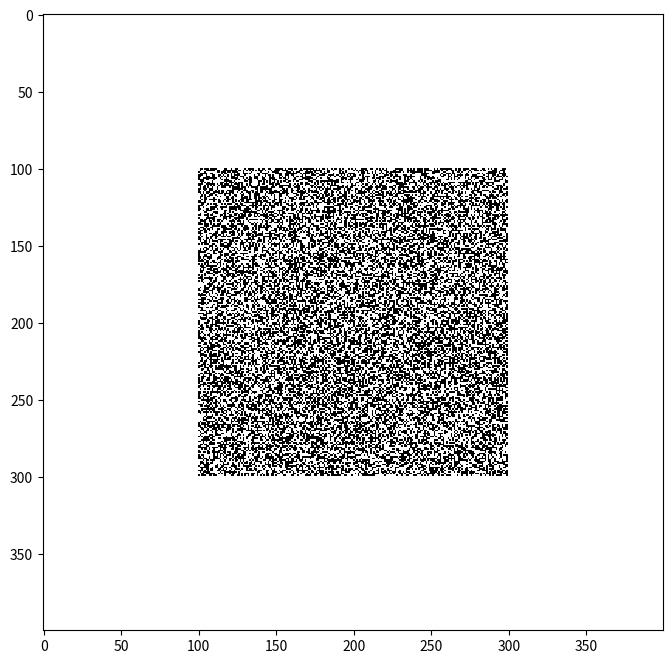

Write the Python code that produced this figure.
import numpy as np
import numpy.random as npr
import matplotlib.pyplot as plt
import matplotlib.animation as animation

n = 400
state = np.zeros([n, n])
m = int(0.25*n)
state[m:3*m, m:3*m] = npr.randint(2, size=(2*m, 2*m))

# G = np.array([[0, 1, 0], [0, 0, 1], [1, 1, 1]])  # This is a Gosper glider
# A[3:6, 3:6] = G

start_idx_pair_list = [(0, 0), (0, 1), (0, 2), (1, 0), (1, 2), (2, 0), (2, 1), (2, 2)]

fig = plt.figure(figsize=(8, 8))
im = plt.imshow(state, interpolation='none', aspect='auto', vmin=0, vmax=1, cmap='Greys')


def update(frame):
    global state
    # Compute the neighbor counts
    Ap = np.zeros([n+2, n+2])
    Ap[1:-1, 1:-1] = state
    neighbors = np.zeros([n, n])
    for start_idx_pair in start_idx_pair_list:
        i = start_idx_pair[0]
        j = start_idx_pair[1]
        neighbors += Ap[i:i+n, j:j+n]
    # Apply Conway's Game of Life rules to update the state
    survivors = np.logical_and(np.logical_and(neighbors <= 3, neighbors >= 2), state)
    births = np.logical_and(neighbors == 3, np.logical_not(state))
    state = np.logical_or(survivors, births)
    im.set_array(state)
    return [im]


fps = 30
anim = animation.FuncAnimation(fig, update, interval=1000/fps)